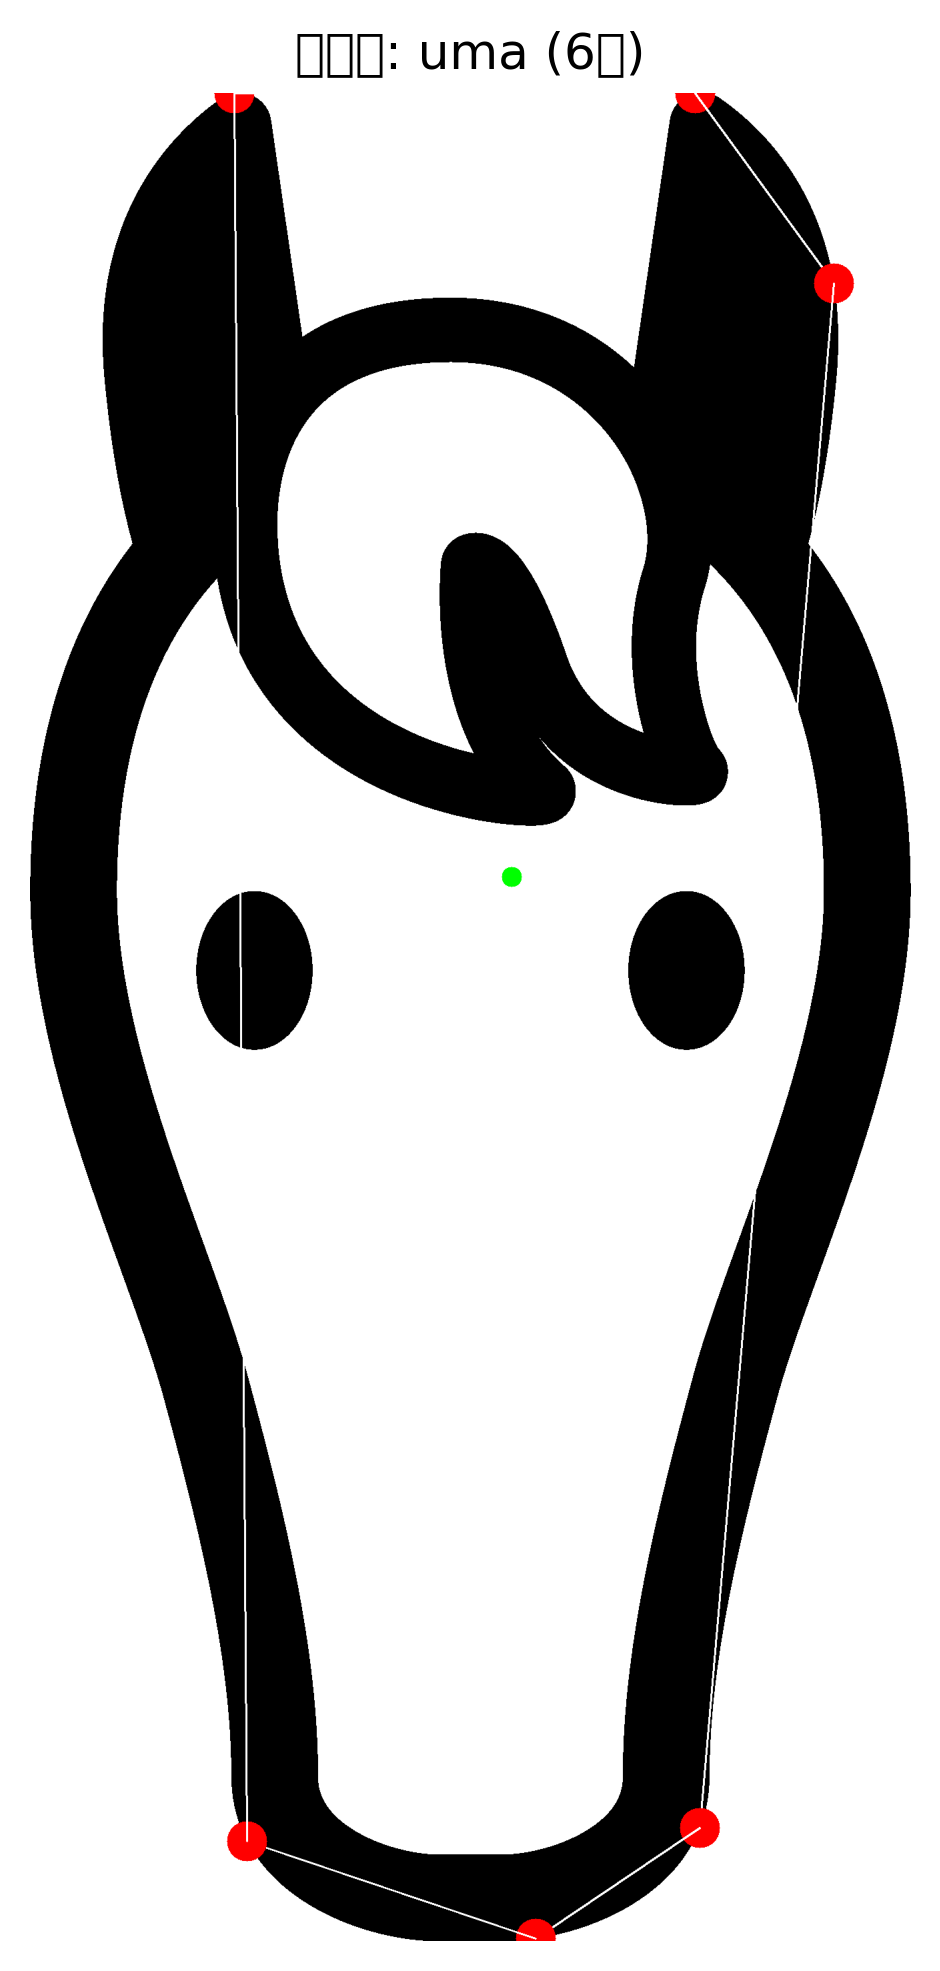

The table this chart was drawn from, first rows:
# x, y
306, 0
997, 0
1205, 285
1004, 2601
758, 2767
325, 2621
